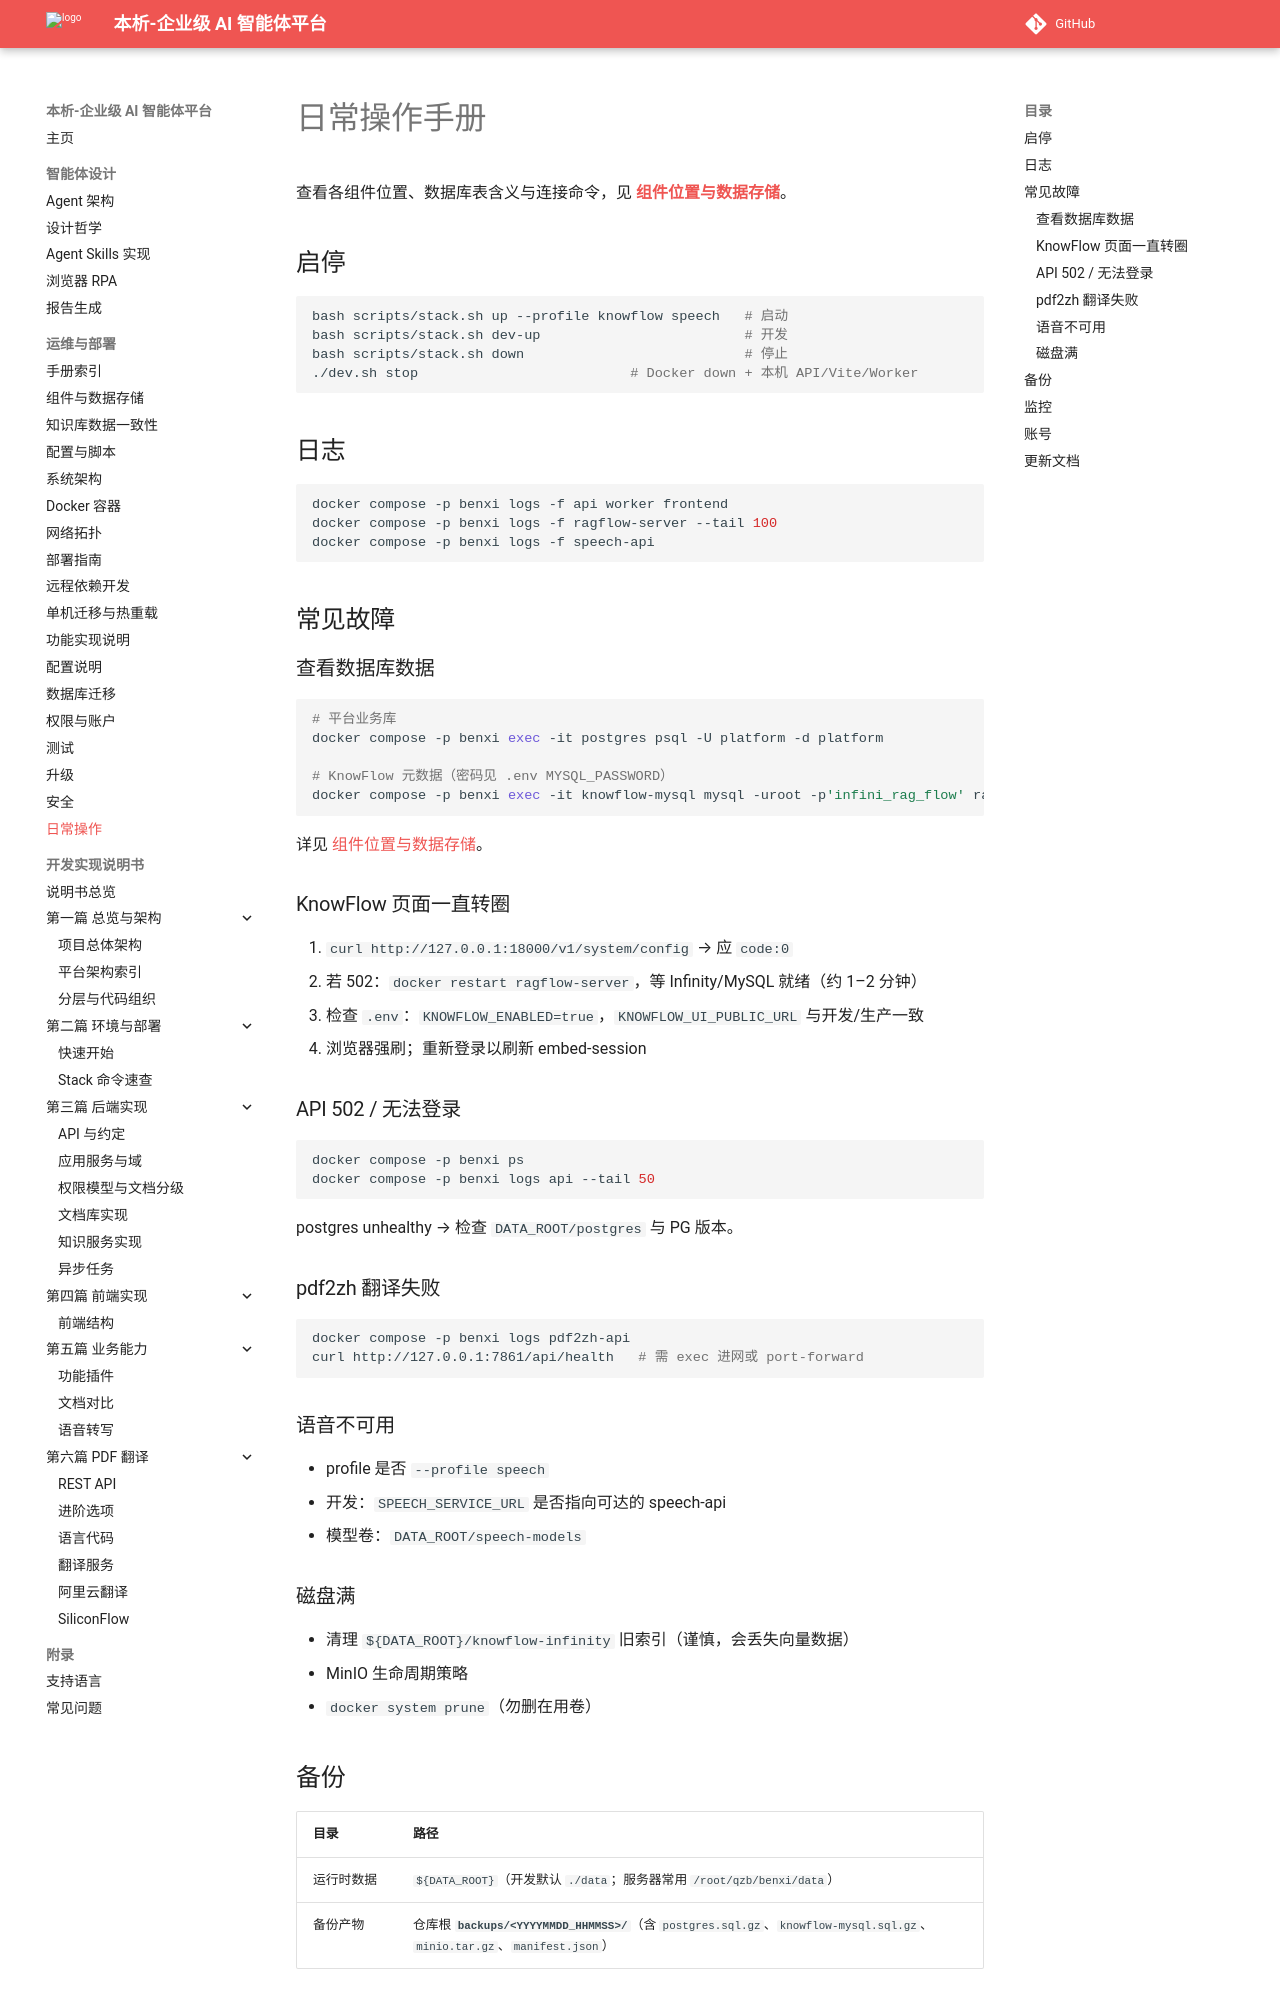

repository: zhibinQiu/benxi · page: operations/operations-manual.html · generator: mkdocs

# 日常操作手册

查看各组件位置、数据库表含义与连接命令，见 **[组件位置与数据存储](components-and-storage.md)**。

## 启停

```bash
bash scripts/stack.sh up --profile knowflow speech   # 启动
bash scripts/stack.sh dev-up                         # 开发
bash scripts/stack.sh down                           # 停止
./dev.sh stop                          # Docker down + 本机 API/Vite/Worker
```

## 日志

```bash
docker compose -p benxi logs -f api worker frontend
docker compose -p benxi logs -f ragflow-server --tail 100
docker compose -p benxi logs -f speech-api
```

## 常见故障

### 查看数据库数据

```bash
# 平台业务库
docker compose -p benxi exec -it postgres psql -U platform -d platform

# KnowFlow 元数据（密码见 .env MYSQL_PASSWORD）
docker compose -p benxi exec -it knowflow-mysql mysql -uroot -p'infini_rag_flow' rag_flow
```

详见 [组件位置与数据存储](components-and-storage.md)。

### KnowFlow 页面一直转圈

1. `curl http://127.0.0.1:18000/v1/system/config` → 应 `code:0`
2. 若 502：`docker restart ragflow-server`，等 Infinity/MySQL 就绪（约 1–2 分钟）
3. 检查 `.env`：`KNOWFLOW_ENABLED=true`，`KNOWFLOW_UI_PUBLIC_URL` 与开发/生产一致
4. 浏览器强刷；重新登录以刷新 embed-session

### API 502 / 无法登录

```bash
docker compose -p benxi ps
docker compose -p benxi logs api --tail 50
```

postgres unhealthy → 检查 `DATA_ROOT/postgres` 与 PG 版本。

### pdf2zh 翻译失败

```bash
docker compose -p benxi logs pdf2zh-api
curl http://127.0.0.1:7861/api/health   # 需 exec 进网或 port-forward
```

### 语音不可用

- profile 是否 `--profile speech`
- 开发：`SPEECH_SERVICE_URL` 是否指向可达的 speech-api
- 模型卷：`DATA_ROOT/speech-models`

### 磁盘满

- 清理 `${DATA_ROOT}/knowflow-infinity` 旧索引（谨慎，会丢失向量数据）
- MinIO 生命周期策略
- `docker system prune`（勿删在用卷）
